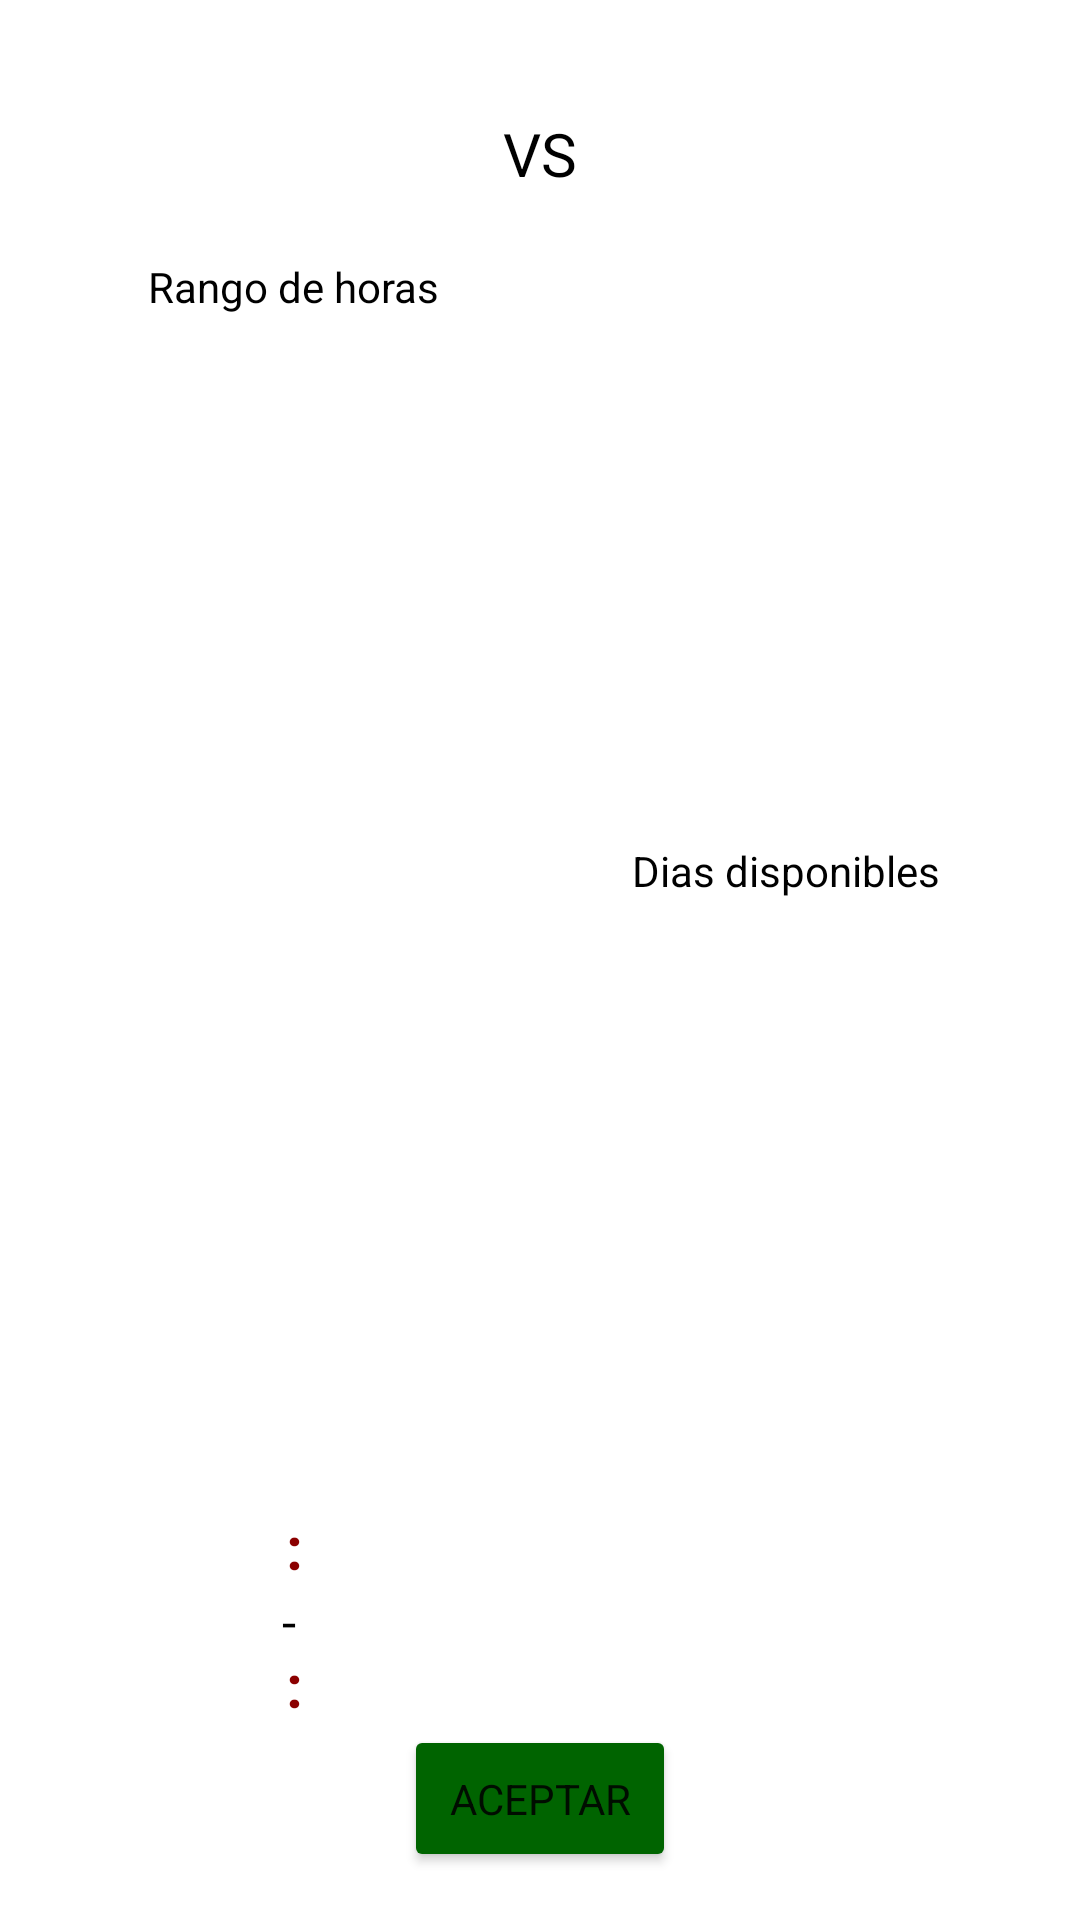

Produce the Android XML layout that renders to this screen, including the resource entries it uses.
<!-- AndroidManifest.xml: application theme Theme.IronFistSpainOrganizadores -->
<!-- res/layout/fragment_aceptar_reto.xml -->
<?xml version="1.0" encoding="utf-8"?>
<androidx.constraintlayout.widget.ConstraintLayout xmlns:android="http://schemas.android.com/apk/res/android"
    xmlns:app="http://schemas.android.com/apk/res-auto"
    xmlns:tools="http://schemas.android.com/tools"
    android:layout_width="match_parent"
    android:layout_height="wrap_content"
    android:padding="16dp"
    tools:context=".AceptarRetoFragment">

    <TextView
        android:id="@+id/nombreRival1Noti"
        android:layout_width="wrap_content"
        android:layout_height="wrap_content"
        android:layout_marginStart="16dp"
        android:layout_marginTop="8dp"
        android:textColor="@color/DarkRed"
        android:textSize="20sp"
        android:textStyle="bold"
        app:layout_constraintEnd_toStartOf="@+id/textView4"
        app:layout_constraintStart_toStartOf="parent"
        app:layout_constraintTop_toTopOf="parent" />

    <TextView
        android:id="@+id/puntuacionRival1Noti"
        android:layout_width="wrap_content"
        android:layout_height="wrap_content"
        android:text=""
        android:textColor="@color/black"
        android:textSize="20sp"
        android:textStyle="bold"
        app:layout_constraintEnd_toEndOf="@+id/nombreRival1Noti"
        app:layout_constraintStart_toStartOf="@+id/nombreRival1Noti"
        app:layout_constraintTop_toBottomOf="@+id/nombreRival1Noti" />


    <TextView
        android:id="@+id/nombreRival2Noti"
        android:layout_width="wrap_content"
        android:layout_height="wrap_content"
        android:layout_marginTop="8dp"
        android:layout_marginEnd="16dp"
        android:textColor="@color/DarkRed"
        android:textSize="20sp"
        android:textStyle="bold"
        app:layout_constraintEnd_toEndOf="parent"
        app:layout_constraintStart_toEndOf="@+id/textView4"
        app:layout_constraintTop_toTopOf="parent" />

    <TextView
        android:id="@+id/puntuacionRival2Noti"
        android:layout_width="wrap_content"
        android:layout_height="wrap_content"
        android:text=""
        android:textColor="@color/black"
        android:textSize="20sp"
        android:textStyle="bold"
        app:layout_constraintEnd_toEndOf="@+id/nombreRival2Noti"
        app:layout_constraintStart_toStartOf="@+id/nombreRival2Noti"
        app:layout_constraintTop_toBottomOf="@+id/nombreRival2Noti" />

    <TextView
        android:id="@+id/textView4"
        android:layout_width="wrap_content"
        android:layout_height="wrap_content"
        android:text="VS"
        android:textColor="@color/black"
        android:textSize="20sp"
        app:layout_constraintBottom_toBottomOf="@+id/nombreRival2Noti"
        app:layout_constraintEnd_toEndOf="parent"
        app:layout_constraintStart_toStartOf="parent"
        app:layout_constraintTop_toBottomOf="@+id/nombreRival2Noti" />

    <Space
        android:id="@+id/space"
        android:layout_width="wrap_content"
        android:layout_height="wrap_content"
        app:layout_constraintBottom_toBottomOf="parent"
        app:layout_constraintEnd_toEndOf="parent"
        app:layout_constraintStart_toStartOf="parent"
        app:layout_constraintTop_toTopOf="parent" />

    <TextView
        android:id="@+id/tituloRangoHoras"
        android:layout_width="wrap_content"
        android:layout_height="wrap_content"
        android:layout_marginTop="8dp"
        android:text="Rango de horas"
        android:textColor="@color/black"
        app:layout_constraintEnd_toStartOf="@+id/space"
        app:layout_constraintStart_toStartOf="parent"
        app:layout_constraintTop_toBottomOf="@+id/puntuacionRival1Noti" />

    <TextView
        android:id="@+id/tituloDiasDisponibles"
        android:layout_width="wrap_content"
        android:layout_height="wrap_content"
        android:layout_marginBottom="8dp"
        android:text="Dias disponibles"
        android:textColor="@color/black"
        app:layout_constraintBottom_toTopOf="@+id/diasDisponibles"
        app:layout_constraintEnd_toEndOf="parent"
        app:layout_constraintStart_toEndOf="@+id/space"
        app:layout_constraintTop_toTopOf="@+id/tituloRangoHoras" />


    <TextView
        android:id="@+id/rangoHora2"
        android:layout_width="wrap_content"
        android:layout_height="wrap_content"
        android:text=":"
        android:textColor="@color/DarkRed"
        android:textSize="20sp"
        android:textStyle="bold"
        app:layout_constraintBottom_toTopOf="@+id/separadorHoras"
        app:layout_constraintEnd_toEndOf="@+id/separadorHoras"
        app:layout_constraintStart_toStartOf="@+id/separadorHoras" />

    <TextView
        android:id="@+id/separadorHoras"
        android:layout_width="8dp"
        android:layout_height="19dp"
        android:layout_marginTop="8dp"
        android:layout_marginBottom="8dp"
        android:text="-"
        android:textColor="@color/black"
        android:textSize="17sp"
        app:layout_constraintBottom_toTopOf="@id/botonAceptarReto"
        app:layout_constraintEnd_toEndOf="@+id/tituloRangoHoras"
        app:layout_constraintStart_toStartOf="@+id/tituloRangoHoras"
        app:layout_constraintTop_toTopOf="@+id/rangoHora2" />

    <TextView
        android:id="@+id/rangoHora1"
        android:layout_width="wrap_content"
        android:layout_height="wrap_content"
        android:text=":"
        android:textColor="@color/DarkRed"
        android:textSize="20sp"
        android:textStyle="bold"
        app:layout_constraintEnd_toEndOf="@+id/separadorHoras"
        app:layout_constraintStart_toStartOf="@+id/separadorHoras"
        app:layout_constraintTop_toBottomOf="@id/separadorHoras" />


    <TextView
        android:id="@+id/diasDisponibles"
        android:layout_width="0dp"
        android:layout_height="wrap_content"
        android:layout_marginStart="8dp"
        android:layout_marginEnd="8dp"
        android:gravity="center"
        android:text=""
        android:textAlignment="center"
        android:textColor="@color/DarkRed"
        android:textStyle="bold"
        app:layout_constraintEnd_toEndOf="parent"
        app:layout_constraintStart_toEndOf="@+id/space"
        app:layout_constraintTop_toTopOf="@+id/rangoHora2" />

    <Button
        android:id="@+id/botonAceptarReto"
        android:layout_width="wrap_content"
        android:layout_height="wrap_content"
        android:padding="15dp"
        android:backgroundTint="@color/DarkGreen"
        android:text="Aceptar"
        app:layout_constraintBottom_toBottomOf="parent"
        app:layout_constraintEnd_toEndOf="parent"
        app:layout_constraintStart_toStartOf="parent" />


</androidx.constraintlayout.widget.ConstraintLayout>
<!-- resources referenced by this layout -->
<resources>
  <color name="DarkGreen">#006400</color>
  <color name="DarkRed">#8B0000</color>
  <color name="black">#000000</color>
  <style name="Theme.IronFistSpainOrganizadores" parent="Theme.MaterialComponents.DayNight.DarkActionBar">
          
          <item name="colorPrimary">@color/purple_500</item>
          <item name="colorPrimaryVariant">@color/purple_700</item>
          <item name="colorOnPrimary">@color/white</item>
          
          <item name="colorSecondary">@color/teal_200</item>
          <item name="colorSecondaryVariant">@color/teal_700</item>
          <item name="colorOnSecondary">@color/black</item>
          
          <item name="android:statusBarColor" tools:targetApi="l">?attr/colorPrimaryVariant</item>
          
          <item name="windowActionBar">false</item>
          <item name="windowNoTitle">true</item>
          <item name="fontFamily">@font/oxaniumregular</item>
      </style>
  <color name="white">#FFFFFF</color>
  <!-- not gathered from this repository: default colours our renderer supplied (Android Studio template values) -->
  <color name="purple_500">#FF6200EE</color>
  <color name="purple_700">#FF3700B3</color>
  <color name="teal_200">#FF03DAC5</color>
  <color name="teal_700">#FF018786</color>
</resources>
